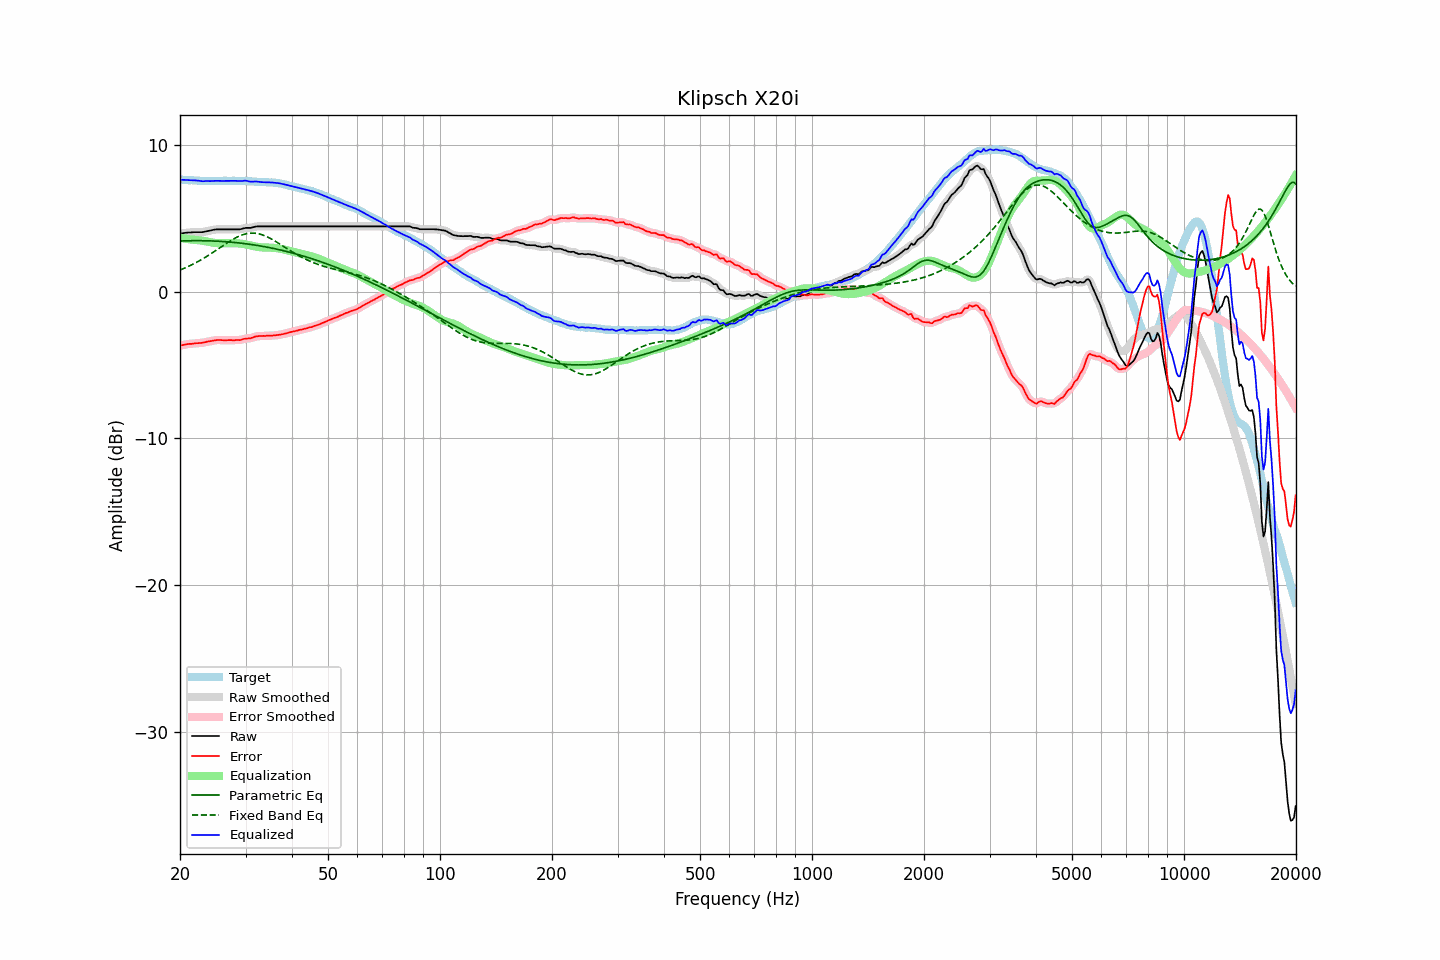

Source data for this figure (header and first rows):
frequency, raw, error, smoothed, error_smoothed, equalization, parametric_eq, fixed_band_eq, equalized_raw, equalized_smoothed, target
20.00, 3.97, -3.67, 3.97, -3.68, 3.67, 3.45, 1.48, 7.64, 7.64, 7.64
20.20, 3.98, -3.65, 3.98, -3.65, 3.65, 3.46, 1.52, 7.63, 7.63, 7.63
20.40, 3.99, -3.63, 3.99, -3.63, 3.63, 3.46, 1.57, 7.62, 7.62, 7.62
20.61, 4.01, -3.62, 4.00, -3.61, 3.61, 3.46, 1.61, 7.62, 7.62, 7.62
20.81, 4.02, -3.58, 4.02, -3.59, 3.60, 3.47, 1.66, 7.61, 7.61, 7.60
21.02, 4.03, -3.57, 4.03, -3.57, 3.58, 3.47, 1.71, 7.61, 7.61, 7.60
21.23, 4.04, -3.55, 4.03, -3.56, 3.57, 3.47, 1.76, 7.60, 7.60, 7.59
21.44, 4.04, -3.56, 4.04, -3.55, 3.55, 3.47, 1.81, 7.59, 7.59, 7.60
21.66, 4.05, -3.55, 4.05, -3.54, 3.54, 3.47, 1.87, 7.59, 7.59, 7.59
21.87, 4.06, -3.52, 4.05, -3.53, 3.53, 3.48, 1.92, 7.59, 7.59, 7.58
22.09, 4.06, -3.51, 4.06, -3.52, 3.52, 3.48, 1.98, 7.58, 7.58, 7.57
22.31, 4.06, -3.51, 4.06, -3.51, 3.51, 3.48, 2.04, 7.57, 7.57, 7.57
22.54, 4.06, -3.50, 4.06, -3.51, 3.50, 3.48, 2.10, 7.56, 7.56, 7.56
22.76, 4.06, -3.49, 4.05, -3.50, 3.49, 3.47, 2.16, 7.54, 7.54, 7.55
22.99, 4.06, -3.48, 4.06, -3.48, 3.47, 3.47, 2.23, 7.53, 7.53, 7.54
23.22, 4.08, -3.45, 4.08, -3.46, 3.45, 3.47, 2.29, 7.53, 7.53, 7.53
23.45, 4.11, -3.43, 4.10, -3.43, 3.43, 3.47, 2.36, 7.54, 7.54, 7.54
23.69, 4.13, -3.41, 4.13, -3.41, 3.41, 3.47, 2.43, 7.54, 7.54, 7.53
23.92, 4.15, -3.38, 4.15, -3.39, 3.39, 3.46, 2.50, 7.54, 7.54, 7.53
24.16, 4.17, -3.37, 4.17, -3.37, 3.37, 3.46, 2.57, 7.54, 7.54, 7.54
24.40, 4.20, -3.35, 4.19, -3.35, 3.35, 3.46, 2.64, 7.54, 7.54, 7.55
24.65, 4.22, -3.33, 4.22, -3.33, 3.33, 3.45, 2.71, 7.55, 7.55, 7.55
24.89, 4.24, -3.31, 4.24, -3.31, 3.32, 3.45, 2.78, 7.56, 7.55, 7.55
25.14, 4.25, -3.29, 4.24, -3.30, 3.31, 3.44, 2.86, 7.56, 7.56, 7.54
25.39, 4.25, -3.29, 4.25, -3.29, 3.31, 3.44, 2.93, 7.55, 7.55, 7.54
25.65, 4.25, -3.29, 4.25, -3.30, 3.30, 3.43, 3.01, 7.55, 7.55, 7.54
25.91, 4.25, -3.30, 4.25, -3.30, 3.30, 3.42, 3.08, 7.55, 7.55, 7.55
26.16, 4.25, -3.31, 4.25, -3.31, 3.30, 3.42, 3.15, 7.55, 7.55, 7.56
26.43, 4.25, -3.31, 4.25, -3.31, 3.31, 3.41, 3.23, 7.55, 7.55, 7.56
26.69, 4.25, -3.31, 4.25, -3.31, 3.31, 3.40, 3.30, 7.56, 7.56, 7.56
26.96, 4.25, -3.30, 4.25, -3.31, 3.31, 3.39, 3.37, 7.56, 7.56, 7.55
27.23, 4.25, -3.30, 4.25, -3.31, 3.31, 3.38, 3.44, 7.56, 7.56, 7.55
27.50, 4.25, -3.30, 4.25, -3.31, 3.31, 3.37, 3.51, 7.56, 7.56, 7.55
27.77, 4.25, -3.31, 4.25, -3.31, 3.31, 3.36, 3.57, 7.56, 7.56, 7.56
28.05, 4.25, -3.31, 4.25, -3.31, 3.31, 3.35, 3.63, 7.56, 7.56, 7.56
28.33, 4.25, -3.29, 4.25, -3.30, 3.30, 3.34, 3.69, 7.55, 7.55, 7.54
28.62, 4.25, -3.29, 4.25, -3.30, 3.29, 3.33, 3.74, 7.54, 7.54, 7.54
28.90, 4.25, -3.30, 4.25, -3.29, 3.28, 3.32, 3.79, 7.53, 7.53, 7.55
29.19, 4.27, -3.28, 4.27, -3.28, 3.27, 3.30, 3.84, 7.54, 7.54, 7.55
29.48, 4.30, -3.24, 4.30, -3.25, 3.25, 3.29, 3.88, 7.55, 7.55, 7.54
29.78, 4.33, -3.22, 4.32, -3.22, 3.24, 3.28, 3.91, 7.56, 7.56, 7.54
30.08, 4.35, -3.20, 4.34, -3.20, 3.22, 3.26, 3.94, 7.56, 7.56, 7.55
30.38, 4.35, -3.19, 4.35, -3.19, 3.19, 3.25, 3.96, 7.54, 7.54, 7.54
30.68, 4.35, -3.17, 4.35, -3.18, 3.17, 3.23, 3.98, 7.52, 7.52, 7.52
30.99, 4.35, -3.17, 4.36, -3.16, 3.14, 3.22, 3.99, 7.49, 7.50, 7.52
31.30, 4.38, -3.14, 4.38, -3.13, 3.12, 3.20, 3.99, 7.50, 7.50, 7.51
31.61, 4.41, -3.09, 4.41, -3.10, 3.10, 3.19, 3.99, 7.50, 7.50, 7.50
31.93, 4.44, -3.06, 4.43, -3.06, 3.08, 3.17, 3.98, 7.51, 7.51, 7.49
32.24, 4.45, -3.04, 4.44, -3.04, 3.06, 3.15, 3.96, 7.50, 7.50, 7.49
32.57, 4.45, -3.02, 4.45, -3.03, 3.04, 3.13, 3.94, 7.49, 7.49, 7.47
32.89, 4.45, -3.02, 4.45, -3.02, 3.03, 3.12, 3.91, 7.47, 7.47, 7.47
33.22, 4.45, -3.02, 4.45, -3.02, 3.02, 3.10, 3.88, 7.46, 7.46, 7.47
33.55, 4.45, -3.01, 4.45, -3.02, 3.01, 3.08, 3.84, 7.46, 7.46, 7.46
33.89, 4.45, -3.02, 4.45, -3.02, 3.01, 3.06, 3.80, 7.46, 7.46, 7.47
34.23, 4.45, -3.00, 4.45, -3.01, 3.01, 3.04, 3.75, 7.46, 7.46, 7.45
34.57, 4.45, -3.00, 4.45, -3.01, 3.01, 3.01, 3.70, 7.45, 7.45, 7.45
34.92, 4.45, -2.99, 4.45, -3.00, 3.00, 2.99, 3.64, 7.45, 7.45, 7.44
35.27, 4.45, -3.00, 4.45, -3.00, 3.00, 2.97, 3.58, 7.44, 7.44, 7.45
35.62, 4.45, -2.98, 4.45, -2.99, 2.99, 2.95, 3.52, 7.43, 7.43, 7.43
35.97, 4.45, -2.98, 4.45, -2.98, 2.98, 2.92, 3.45, 7.42, 7.42, 7.43
... 635 more rows
